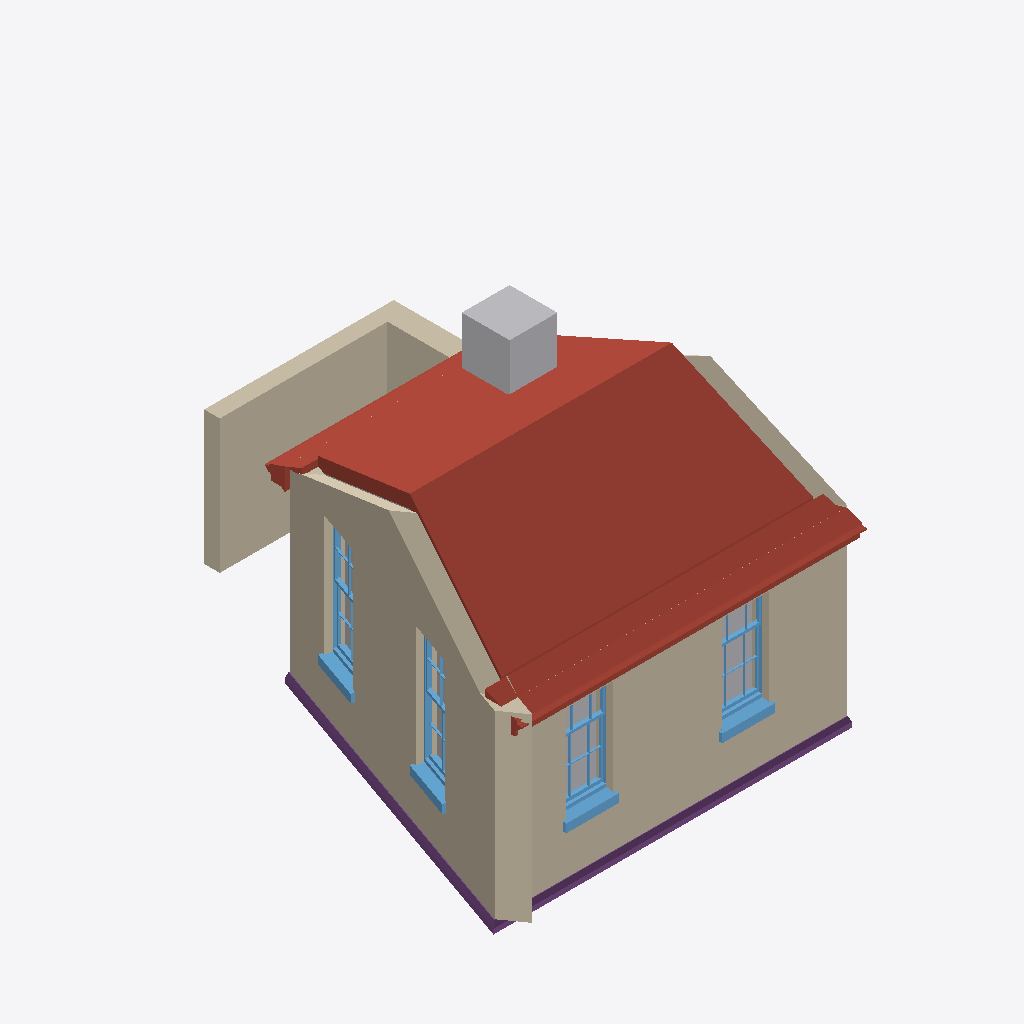
Isometric view of an IFC building model (IFC-SPF (STEP), schema IFC4, length unit metre), seen from the south-west, elements coloured by IFC class: 4 walls (beige), 4 windows (light blue), 3 roofs (red-brown), 3 other elements (light grey), 1 footing (purple).
Extent 7.1 m × 7.1 m × 4.2 m (x, y, z). Storeys (2): 0 at 0.00 m; 1 at 2.70 m. Elements (26): 7 IfcStructuralSurfaceMember, 7 IfcWindow, 5 IfcWall, 3 IfcRoof, 2 IfcTank, 1 IfcFooting, 1 IfcSlab.

HEADER;
FILE_DESCRIPTION(('ViewDefinition[DesignTransferView]'),'2;1');
FILE_NAME('test_model.ifc','2022-06-13T21:01:43+01:00',(''),(''),'IfcOpenShell 0.7.0','BlenderBIM [number]','');
FILE_SCHEMA(('IFC4'));
ENDSEC;
DATA;
#3=IFCPROJECT('1iw$7u2XH9WvwkANmsGdJw',$,'Homemaker Project',$,$,$,$,(#13),#7);
#2380=IFCSITE('19Ua7_Sib1i9TzR1$YQDmP',$,'Site Cube',$,$,$,$,$,$,$,$,$,$,$);
#2382=IFCBUILDING('22gXpgDx51hxpPIsz6duj0',$,'Cube',$,$,$,$,$,$,$,$,$);
#2386=IFCBUILDINGSTOREY('2siRgpMc98oxs21NIla4mq',$,'0','Storey 0',$,#2392,$,'Storey 0',.ELEMENT.,0.0);
#2393=IFCBUILDINGSTOREY('3L2zWUsFr9gQs5d1Z3VbPC',$,'1','Storey 1',$,#2398,$,'Storey 1',.ELEMENT.,2.7);
#4144=IFCROOF('2uNPNxT1bFAeXeLgIk41vn',$,'default/pitched-roof',$,$,#4349,$,$,$);
#2941=IFCWALL('0SdSxFF8rFFwfUtNbKwmYf',$,'default/exterior',$,$,#2951,$,$,$);
#3216=IFCWALL('0j4xV$KJ566PBHe9jv8pRr',$,'default/exterior',$,$,#3226,$,$,$);
#5348=IFCWALL('3yWUFAwebAXgkYb98hTepm',$,'Garden wall',$,$,#5412,#5363,$,.SOLIDWALL.);
#3895=IFCROOF('0MthiH_iHEoPj48cPQUi9w',$,'default/eaves',$,$,#3973,#3968,$,.FREEFORM.);
#3769=IFCFOOTING('3H8iXO0RP629MMNa0NFYLz',$,'default/ground beam',$,$,#3894,#3889,$,.STRIP_FOOTING.);
#5128=IFCTANK('3xCuwsInD50RirS7eboqL1',$,'Second Tank',$,$,#5153,#5148,$,.STORAGE.);
#3974=IFCROOF('2K02ZfaRr6afcQq$YLN2Hm',$,'default/eaves',$,$,#3998,#3993,$,.FREEFORM.);
#2399=IFCWALL('2Ut9zfYsXEOAg5I2T9oNF3',$,'default/exterior',$,$,#2410,$,$,$);
#3295=IFCSTRUCTURALSURFACEMEMBER('0ft7MQwy14juFJme_nqaLq',$,'default/exterior',$,$,#4364,#3303,.SHELL.,0.33);
#3312=IFCWINDOW('2ctfFQSsX2TRqk_$nRWh6J',$,'living outside window',$,$,#4568,#3522,$,1.445,0.91,$,$,$);
#3557=IFCWINDOW('1VjSXAfE5BoQ9FKTlKQLTa',$,'living outside window',$,$,#4573,#3580,$,1.445,0.91,$,$,$);
#3158=IFCWINDOW('0yY1J4FcvDfPLy8h0$lv1G',$,'living outside window',$,$,#4563,#3181,$,1.82,0.91,$,$,$);
#3100=IFCWINDOW('1ZEh3PNHP8L8JU_nnOsvrN',$,'living outside window',$,$,#4558,#3123,$,1.82,0.91,$,$,$);
#3027=IFCSTRUCTURALSURFACEMEMBER('0vgrsJ_hfFQwOBMDtveC17',$,'default/exterior',$,$,#4364,#3035,.SHELL.,0.33);
ENDSEC;